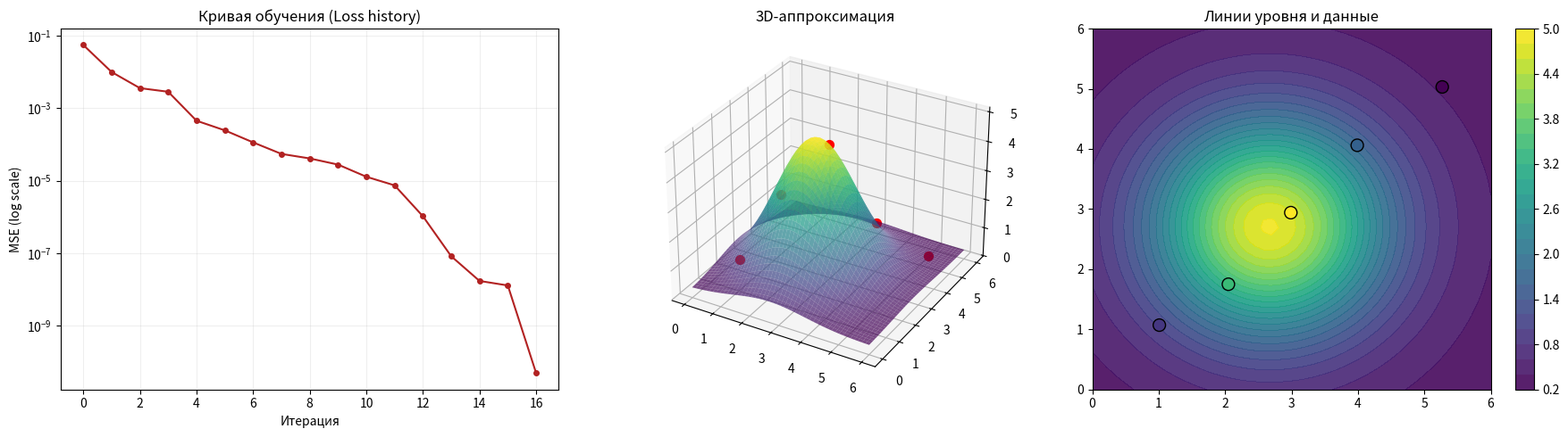

The matplotlib source for this figure:
import numpy as np
import matplotlib.pyplot as plt
from scipy.optimize import minimize
from mpl_toolkits.mplot3d import Axes3D

# ==============================================================================
# ВАРИАНТ 2
# ==============================================================================
data = np.array([
    [1.01, 1.07, 1.04],
    [2.05, 1.75, 3.24],
    [2.99, 2.94, 4.60],
    [3.99, 4.06, 1.68],
    [5.27, 5.03, 0.38]
])

X = data[:, 0]  
Y = data[:, 1] 
Z = data[:, 2]

# --- ИСТОРИЯ ОШИБКИ ---
loss_history = []

def gauss_2d(x, y, A, x0, y0, sigma_x, sigma_y, theta=0, offset=0):
    if theta != 0:
        x_new = (x - x0) * np.cos(theta) + (y - y0) * np.sin(theta)
        y_new = -(x - x0) * np.sin(theta) + (y - y0) * np.cos(theta)
    else:
        x_new = x - x0  
        y_new = y - y0
    exp_part = np.exp(-(x_new**2 / (2 * sigma_x**2) + y_new**2 / (2 * sigma_y**2)))
    return A * exp_part + offset

def loss_function(model_params):
    A, x0, y0, sigma_x, sigma_y, theta, offset = model_params
    if sigma_x <= 0 or sigma_y <= 0 or A <= 0:
        return 1e10
    
    predictions = gauss_2d(X, Y, A, x0, y0, sigma_x, sigma_y, theta, offset)
    mse = 0.5 * np.mean((predictions - Z)**2)
    return mse

# Callback-функция для сохранения прогресса
def loss_callback(xk):
    loss_history.append(loss_function(xk))

# Начальное приближение
max_idx = np.argmax(Z)
params_start = [Z[max_idx]+0.1, X[max_idx], Y[max_idx], np.std(X)*0.5, np.std(Y)*0.5, 0.0, 0.0]

bounds = [
    (0.1, 10.0), (0.0, 6.0), (0.0, 6.0),
    (0.1, 5.0), (0.1, 5.0), (-np.pi/4, np.pi/4), (-1.0, 1.0)
]

# Добавляем callback в minimize
result = minimize(loss_function, params_start, method='L-BFGS-B', 
                  bounds=bounds, callback=loss_callback)

# ==============================================================================
# ОБНОВЛЕННАЯ ВИЗУАЛИЗАЦИЯ (3 ГРАФИКА)
# ==============================================================================
fig = plt.figure(figsize=(18, 5)) # Увеличили ширину для 3-х графиков

# 1. График Loss Function (Логарифмическая шкала)
ax_loss = fig.add_subplot(131)
ax_loss.plot(range(len(loss_history)), loss_history, marker='o', color='firebrick', markersize=4)
ax_loss.set_yscale('log') # Логарифмическая шкала лучше показывает сходимость
ax_loss.set_title('Кривая обучения (Loss history)')
ax_loss.set_xlabel('Итерация')
ax_loss.set_ylabel('MSE (log scale)')
ax_loss.grid(True, which="both", ls="-", alpha=0.2)

# 2. Поверхность 3D
x_grid = np.linspace(0, 6, 50)
y_grid = np.linspace(0, 6, 50)
X_grid, Y_grid = np.meshgrid(x_grid, y_grid)
Z_grid = gauss_2d(X_grid, Y_grid, *result.x)

ax1 = fig.add_subplot(132, projection='3d')
ax1.plot_surface(X_grid, Y_grid, Z_grid, cmap='viridis', alpha=0.7)
ax1.scatter(X, Y, Z, c='red', s=50, depthshade=False)
ax1.set_title('3D-аппроксимация')

# 3. Линии уровня
ax2 = fig.add_subplot(133)
contour = ax2.contourf(X_grid, Y_grid, Z_grid, levels=25, cmap='viridis', alpha=0.9)
ax2.scatter(X, Y, c=Z, s=100, edgecolors='black', cmap='viridis')
ax2.set_title('Линии уровня и данные')
plt.colorbar(contour, ax=ax2)

plt.tight_layout()
plt.show()
